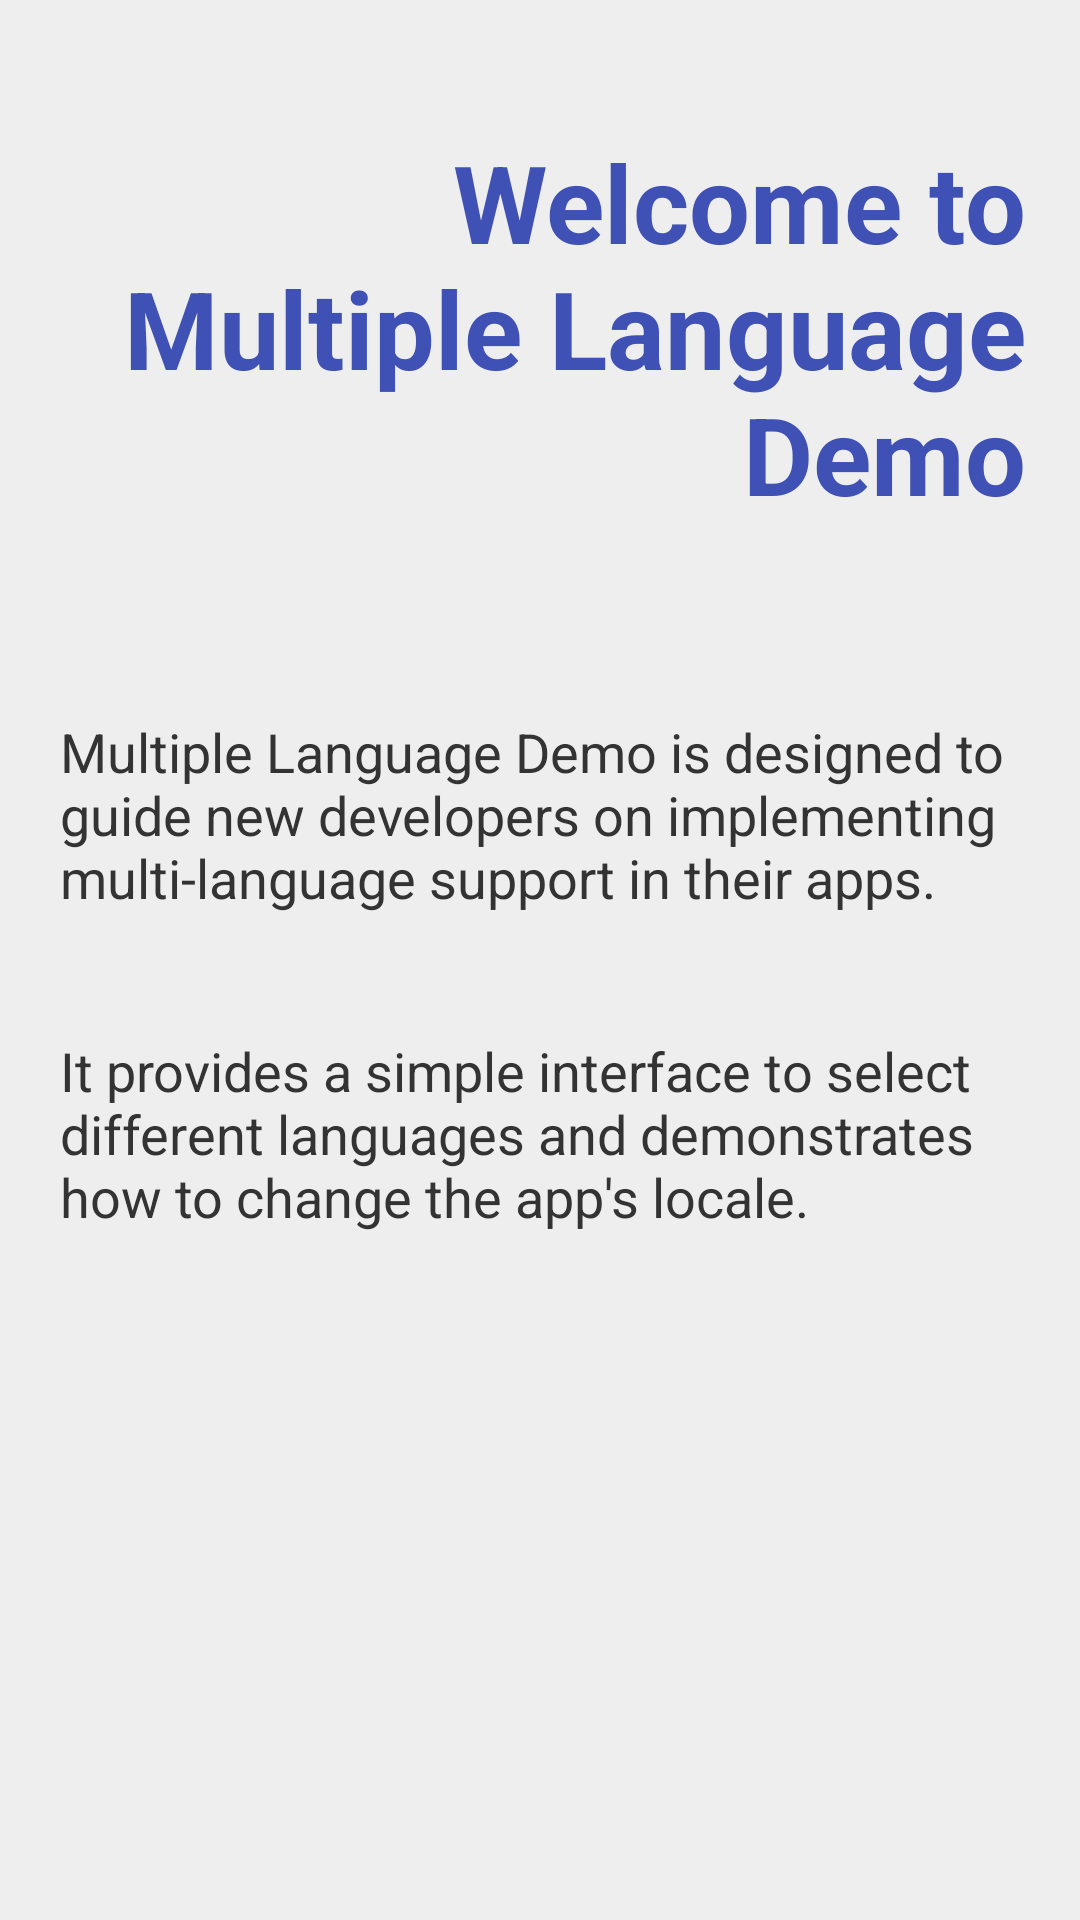

Layout XML and referenced resources for this Android screen:
<!-- AndroidManifest.xml: application theme AppTheme -->
<!-- res/layout/fragment_about_app.xml -->
<?xml version="1.0" encoding="utf-8"?>
<LinearLayout xmlns:android="http://schemas.android.com/apk/res/android"
    xmlns:app="http://schemas.android.com/apk/res-auto"
    xmlns:tools="http://schemas.android.com/tools"
    android:layout_width="match_parent"
    android:layout_height="match_parent"
    android:orientation="vertical"
    android:background="#EEEEEE"
    tools:context=".fragment.AboutAppFragment">


    <TextView
        android:id="@+id/txtAboutAppFragment"
        android:layout_width="wrap_content"
        android:layout_height="wrap_content"
        android:padding="18dp"
        android:layout_marginVertical="25dp"
        android:text="@string/about_app_title"
        android:textColor="#3F51B5"
        android:textDirection="rtl"
        android:textSize="36sp"
        android:textStyle="bold" />

    <TextView
        android:id="@+id/textView2"
        android:layout_width="wrap_content"
        android:layout_height="wrap_content"
        android:padding="20dp"
        android:text="@string/about_description_1"
        android:textColor="#333333"
        android:textSize="18sp"
        android:textStyle="normal" />

    <TextView
        android:id="@+id/textView3"
        android:layout_width="wrap_content"
        android:layout_height="wrap_content"
        android:padding="20dp"
        android:text="@string/about_description_2"
        android:textColor="#333333"
        android:textSize="18sp"
        android:textStyle="normal" />

</LinearLayout>
<!-- resources referenced by this layout -->
<resources>
  <string name="about_app_title">Welcome to \nMultiple Language Demo</string>
  <string name="about_description_1">Multiple Language Demo is designed to guide new developers on implementing multi-language support in their apps.</string>
  <string name="about_description_2">It provides a simple interface to select different languages and demonstrates how to change the app\'s locale.</string>
  <style name="AppTheme" parent="Theme.AppCompat.Light.NoActionBar">
          <item name="colorPrimary">@color/novideaBlue</item>
          <item name="colorPrimaryVariant">@color/purple_700</item>
          <item name="colorOnPrimary">@color/novideaBlue</item>
  
          <item name="android:statusBarColor">@color/novideaBlue</item>
          <item name="windowActionBar">false</item>
      </style>
  <color name="novideaBlue">#173253</color>
  <color name="purple_700">#FF3700B3</color>
</resources>
